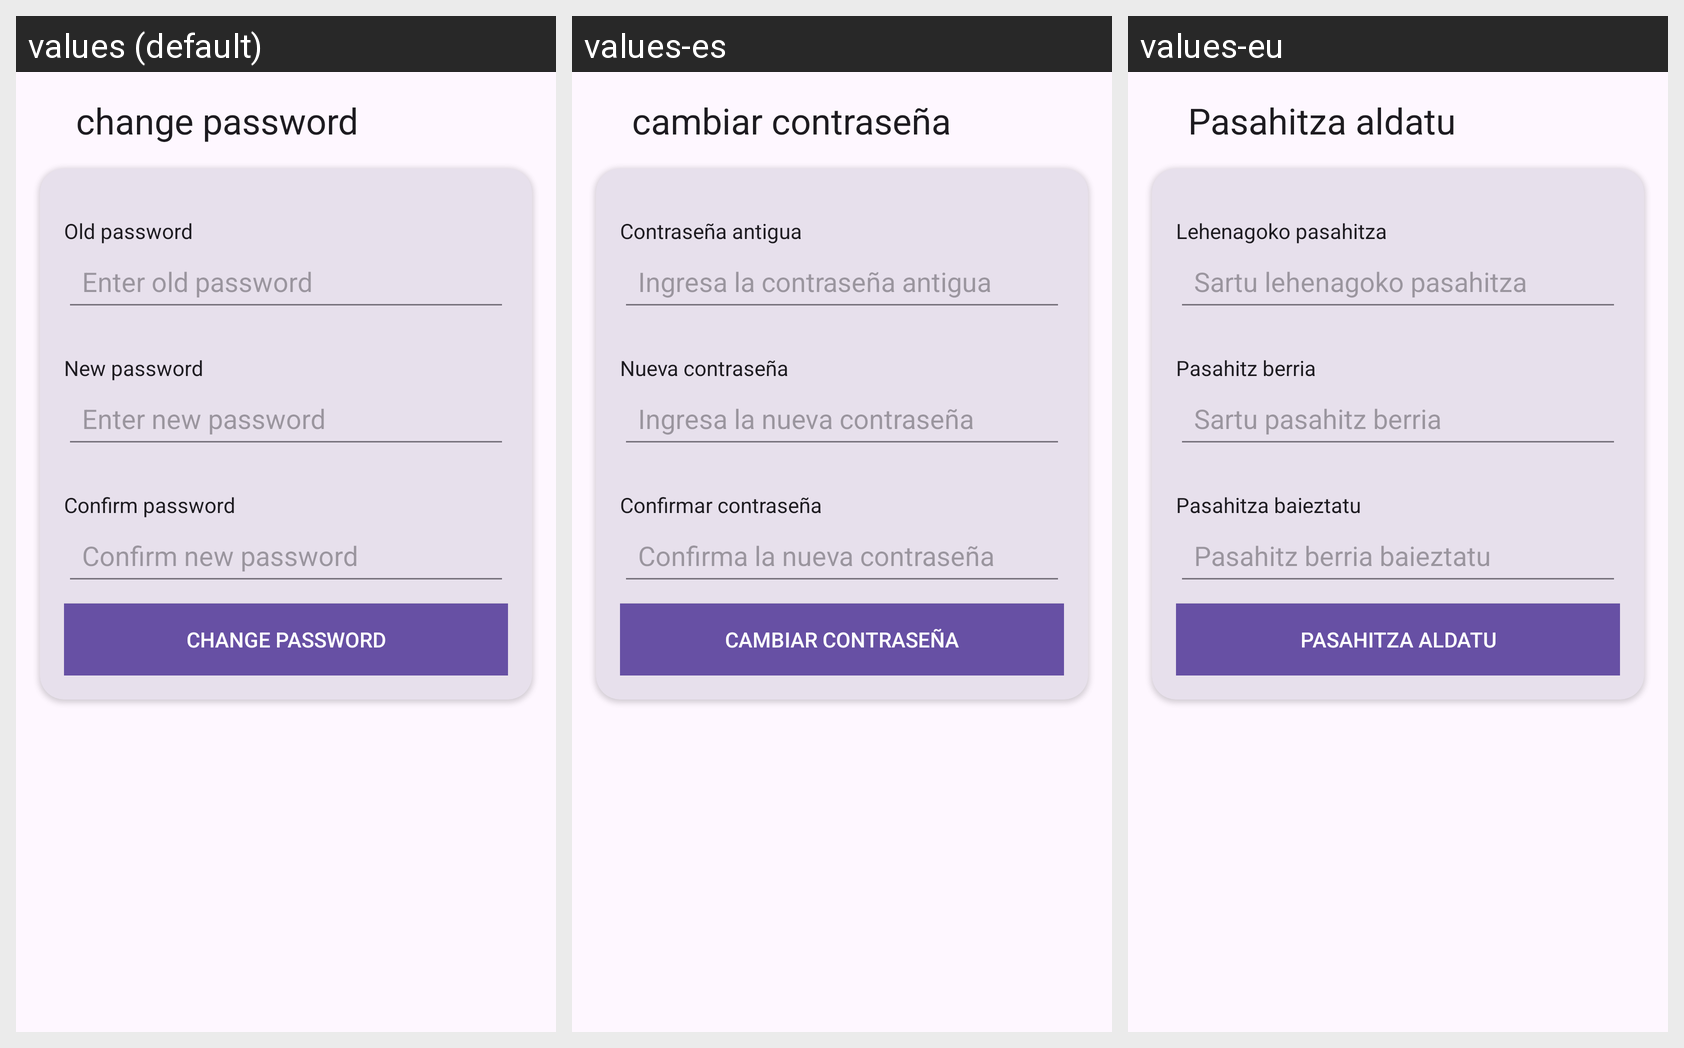

The same Android screen rendered under several of its app's locales, left to right. List the strings drawn on it with the default value and each locale's translation.
Android screen res/layout/edit_password.xml rendered under 3 locales, left to right: values (default), values-es, values-eu. Device: Nexus 5 (rendered at 1080×1920; each locale shown at half size, 540×960, under a caption strip naming it); theme Theme.PodCatsv2.
Strings drawn on this screen, with the default value and each locale's value (text and hints the layout hard-codes, and strings that could not be matched under every locale, appear in the picture but are not listed):

change_password
  values: change password
  values-es: cambiar contraseña
  values-eu: Pasahitza aldatu

old_password
  values: Old password
  values-es: Contraseña antigua
  values-eu: Lehenagoko pasahitza

enter_old_password
  values: Enter old password
  values-es: Ingresa la contraseña antigua
  values-eu: Sartu lehenagoko pasahitza

new_password
  values: New password
  values-es: Nueva contraseña
  values-eu: Pasahitz berria

enter_new_password
  values: Enter new password 
  values-es: Ingresa la nueva contraseña
  values-eu: Sartu pasahitz berria

confirm_password
  values: Confirm password
  values-es: Confirmar contraseña
  values-eu: Pasahitza baieztatu

confirm_new_password
  values: Confirm new password 
  values-es: Confirma la nueva contraseña
  values-eu: Pasahitz berria baieztatu
